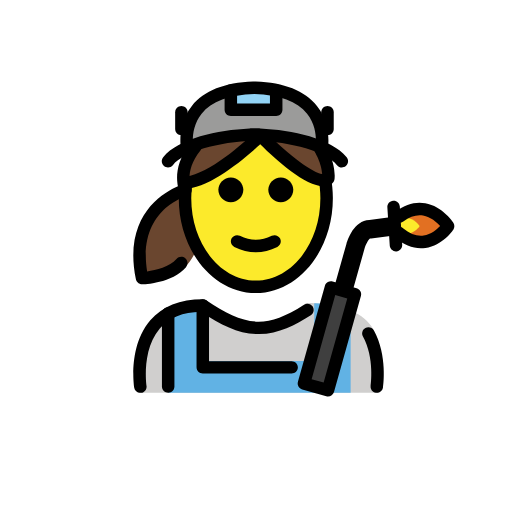
t = 0.00 s
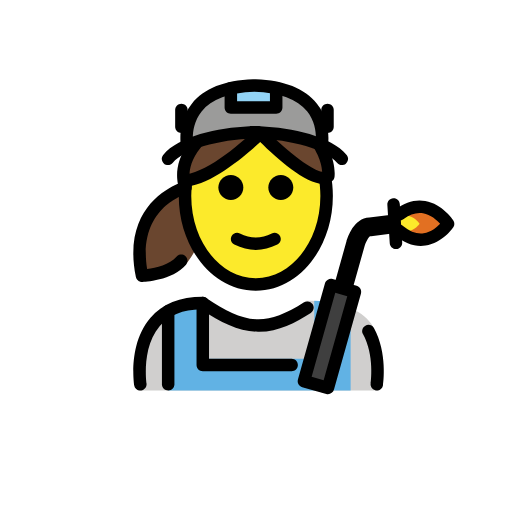
t = 0.48 s
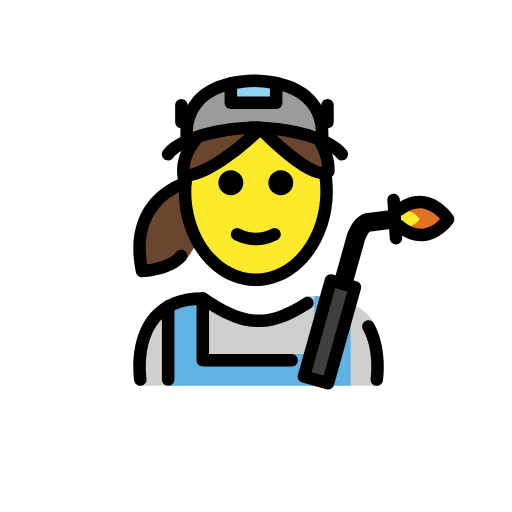
t = 1.43 s
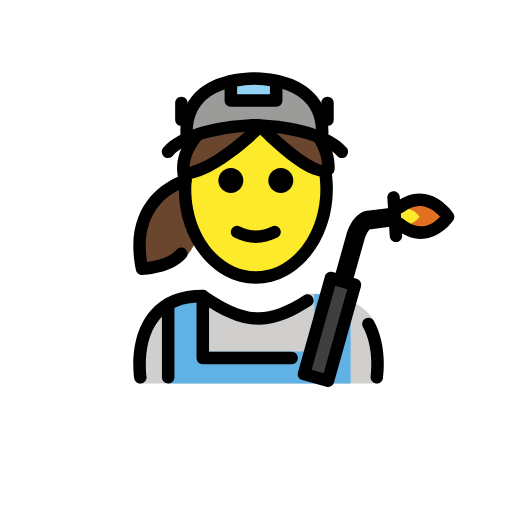
t = 1.90 s
t = 2.38 s: frame unchanged from t = 1.43 s, image omitted
t = 3.33 s: frame unchanged from t = 0.48 s, image omitted

The animated SVG that drew these frames (rendered in a browser with its animation timeline set to each time). Animation: 1 SMIL element (animateTransform=1); one cycle of 3.80 s, repeats indefinitely.

<?xml version='1.0' encoding='utf-8'?>
<svg xmlns="http://www.w3.org/2000/svg" id="emoji" viewBox="-5 -5 82 82" version="1.1" width="200" height="200" role="img">
  <title>OpenMoji: woman factory worker</title><g><g id="color">
    <path fill="#D0CFCE" d="M17.4341,57.917c0,0-2.1701-13.6701,9.8299-13.6701c3.1919,2.1279,5.9264,3.5984,9,3.5922h-0.125 c3.0736,0.0062,4.7082-2.1643,7.9-4.2922c5.2722,0,8.818,1.4395,10.3884,3.6367C57.204,51.0687,55.539,57.917,55.539,57.917" />
    <path fill="#61B2E4" d="M51.1556,45.0999v12.8142H21.9525V44.8448l-0.0033-0.0058c1.3944-0.797,3.2031-1.2921,5.5449-1.2921v9.2652 h17.8378V43.717l0.0007-0.1684c2.3927,0.0347,4.4908,0.5958,5.8761,1.467" />
    <path fill="#9B9B9A" d="M35.6669,9.0596c0.0293,0.0008,0.0557,0.0033,0.0845,0.0041c0.0293-0.0008,0.0554-0.0033,0.0844-0.0041 H35.6669z" />
    <path fill="#9B9B9A" d="M35.7514,9.0637c-12.6145,0.3537-10.76,9.6192-10.76,9.6192c6.4832-3.498,18.0292-2.5454,21.5202,0 C46.5116,18.6829,48.3661,9.4174,35.7514,9.0637z" />
    <path fill="#E27022" d="M58.9129,32.3237c4.5772,3.7761,7.8592-1.1008,7.8592-1.1008s-3.2379-4.9716-7.7812-1.5403" />
    <polyline fill="#92D3F5" points="31.9708,9.5084 31.9708,12.5957 39.2346,12.5957 39.2346,9.5084" />
    <rect x="39.775" y="47.2651" width="15.9782" height="4" transform="matrix(0.2706 -0.9627 0.9627 0.2706 -12.5879 81.9162)" fill="#3F3F3F" />
    <line x1="58.0362" x2="58.4179" y1="28.1373" y2="34.2638" fill="none" />
    <path fill="#FCEA2B" d="M58.5002,31.7437c2.1562,1.7788,3.7022-0.5186,3.7022-0.5186s-1.5252-2.3419-3.6654-0.7255" />
  </g>
  <g id="hair">
    <path fill="#6A462F" d="M25.0124,24.4735c0,0-10.6339,2.5266-7.9128,15.7288c0,0,5.3626,0.1413,7.5363-2.4283 c0,0,2.4867-2.2424,3.5184-8.1866c1.0317-5.9441-3.2501-5.1368-3.2501-5.1368" />
    <path fill="#6A462F" d="M24.9,24.521c4.7415-0.4991,11.7795-7.5645,11.7795-7.5645s8.5126,8.7362,10.8925,6.8972 c0.2163-2.3798-1.2982-4.7597-1.2982-4.7597s-8.8314-5.4799-19.9716-0.3616c-3.0698,3.8232-1.6044,6.9598-1.6044,6.9598" />
  </g>
  <g id="skin">
    <path fill="#FCEA2B" d="M36.6795,16.9565c0,0-7.038,7.0654-11.7795,7.5645l-0.2022,1.1712c0,0-0.0659-0.1473-0.1402-0.4043 c-0.043,0.5018-0.0679,1.0103-0.0679,1.5263c0,7.8276,5.0765,14.1732,11.3386,14.1732s11.3386-6.3455,11.3386-14.1732 c0-0.9328-0.0767-1.8426-0.2143-2.725C43.9871,24.4535,36.6795,16.9565,36.6795,16.9565z" />
  </g>
  <g id="skin-shadow" />
  <g id="line">
    <path d="M41.9708,25.4081c0,1.1045-0.8965,2-2,2s-2-0.8955-2-2c0-1.1035,0.8965-2,2-2S41.9708,24.3046,41.9708,25.4081" />
    <path d="M33.9708,25.4081c0,1.1045-0.8965,2-2,2s-2-0.8955-2-2c0-1.1035,0.8965-2,2-2S33.9708,24.3046,33.9708,25.4081" />
    <path d="M35.9707,35.4106c-1.1519,0-2.3038-0.2862-3.4473-0.858c-0.4941-0.247-0.6943-0.8476-0.4473-1.3418 c0.2466-0.4936,0.8462-0.6943,1.3418-0.4472c1.7178,0.8594,3.3877,0.8594,5.1055,0c0.4946-0.2471,1.0947-0.0464,1.3418,0.4472 c0.2471,0.4942,0.0469,1.0948-0.4473,1.3418C38.2744,35.1244,37.1225,35.4106,35.9707,35.4106z" />
    <path d="M35.9707,41.9424c-6.8037,0-12.3389-6.8067-12.3389-15.1734c0-0.874,0.0606-1.7504,0.1807-2.6044l1.9805,0.2773 c-0.1065,0.7632-0.1612,1.5459-0.1612,2.3271c0,7.2642,4.6377,13.1734,10.3389,13.1734s10.3389-5.9092,10.3389-13.1734 c0-1.0727-0.1016-2.1391-0.3028-3.1699l1.9629-0.3828c0.2256,1.1567,0.3399,2.3521,0.3399,3.5527 C48.3096,35.1357,42.7744,41.9424,35.9707,41.9424z" />
    <path d="M39.2344,13.5957h-7.2637c-0.5527,0-1-0.4478-1-1V9.5083c0-0.5522,0.4473-1,1-1c0.5527,0,1,0.4478,1,1v2.0874h5.2637 V9.5083c0-0.5522,0.4472-1,1-1c0.5527,0,1,0.4478,1,1v3.0874C40.2344,13.1479,39.7871,13.5957,39.2344,13.5957z" />
    <path d="M47.4502,16.6587c-0.5527,0-1-0.4478-1-1v-2.6763c0-0.5522,0.4473-1,1-1s1,0.4478,1,1v2.6763 C48.4502,16.2109,48.0029,16.6587,47.4502,16.6587z" />
    <path d="M24.0527,16.6587c-0.5527,0-1-0.4478-1-1v-2.6763c0-0.5522,0.4473-1,1-1c0.5528,0,1,0.4478,1,1v2.6763 C25.0527,16.2109,24.6055,16.6587,24.0527,16.6587z" />
    <path d="M55.3535,57.9189c-0.0508,0-0.1015-0.0029-0.1523-0.0107c-0.5459-0.083-0.9209-0.5937-0.8379-1.1387 c0.0068-0.0449,0.6484-4.4785-1.2334-7.8838c-0.2676-0.4834-0.0918-1.0918,0.3916-1.3584 c0.4853-0.2685,1.0918-0.0908,1.3584,0.3916c2.2178,4.0118,1.4922,8.9454,1.4599,9.1534 C56.2637,57.5664,55.8379,57.9189,55.3535,57.9189z" />
    <path d="M17.4746,57.9189c-0.4844,0-0.9101-0.3525-0.9863-0.8466c-0.041-0.2696-0.9727-6.6328,2.581-10.7754 c1.9229-2.2412,4.751-3.377,8.4073-3.377c0.1972,0,0.3906,0.0586,0.5547,0.168c3.1542,2.1025,5.6611,3.4111,8.3828,3.4238 c2.1523-0.0097,4.2714-0.7998,7.2929-2.7138c0.4668-0.2959,1.084-0.1563,1.3799,0.3095c0.2959,0.4668,0.1572,1.084-0.3096,1.3799 c-2.4404,1.5459-5.1279,2.9785-8.2539,3.0234c-0.0156,0.001-0.0312,0.0049-0.0468,0.001h-0.003 c-0.0117-0.001-0.0254-0.001-0.0381,0h-0.0459c-0.0117,0-0.0234,0-0.0351,0h-0.0029c-0.0157,0.0039-0.0293,0-0.044-0.001 c-3.1006-0.0419-5.8174-1.4023-9.1279-3.5878c-2.8965,0.0566-5.1104,0.9541-6.5859,2.6689 c-2.9561,3.4365-2.1377,9.1201-2.129,9.1777c0.0831,0.545-0.2919,1.0547-0.8378,1.1387 C17.5762,57.916,17.5254,57.9189,17.4746,57.9189z" />
    <path d="M41.707,54.8369H27.4766c-0.5528,0-1-0.4473-1-1v-9.917c0-0.5527,0.4472-1,1-1c0.5527,0,1,0.4473,1,1v8.917H41.707 c0.5528,0,1,0.4473,1,1S42.2598,54.8369,41.707,54.8369z" />
    <path d="M21.9346,57.9199c-0.5528,0-1-0.4472-1-1V45.2178c0-0.5528,0.4472-1,1-1c0.5527,0,1,0.4472,1,1v11.7021 C22.9346,57.4727,22.4873,57.9199,21.9346,57.9199z" />
    <path d="M24.9824,19.6831c-0.4668,0-0.8847-0.3281-0.9795-0.8037c-0.0312-0.1548-0.7324-3.832,1.7246-6.9072 c1.9434-2.4312,5.2393-3.7442,9.8008-3.9043c0.043-0.0054,0.0869-0.0083,0.1309-0.0083h0.1689c0.044,0,0.0879,0.0029,0.1309,0.0083 c4.5615,0.1601,7.8584,1.4731,9.8008,3.9048c2.457,3.0747,1.7558,6.7519,1.7246,6.9072c-0.1094,0.5415-0.6387,0.8887-1.1768,0.7837 c-0.542-0.1084-0.8926-0.6358-0.7842-1.1773c0.0049-0.0254,0.5401-2.9502-1.3408-5.2846c-1.5849-1.9668-4.4238-3.023-8.4385-3.1397 c-4.0283,0.1172-6.872,1.1797-8.4541,3.1587c-1.8818,2.3555-1.332,5.2373-1.3261,5.2661c0.1084,0.5415-0.2422,1.0684-0.7842,1.1768 C25.1133,19.6768,25.0479,19.6831,24.9824,19.6831z" />
    <path d="M51.3691,41.9805l-2.8886-0.8125l2.0088-7.1465c0.1796-0.6309,1.1845-3.7149,3.6533-3.8067l3.8926-0.5019l0.3847,2.9746 l-3.9726,0.5127c-0.0645,0.0088-0.128,0.0127-0.1924,0.0127c-0.2022,0.1025-0.6758,0.9307-0.8799,1.6309L51.3691,41.9805z" />
    <path d="M47.5283,58.4971c-0.0898,0-0.1806-0.0117-0.2715-0.0371l-3.8515-1.0821c-0.2549-0.0722-0.4717-0.2422-0.6016-0.4736 s-0.1621-0.5049-0.0908-0.7598l4.3242-15.3828c0.0723-0.2558,0.2422-0.4717,0.4736-0.6015 c0.2305-0.1299,0.503-0.1622,0.7598-0.0909l3.8506,1.083c0.5322,0.1495,0.8418,0.7022,0.6924,1.2334l-4.3233,15.3819 C48.3662,58.209,47.9648,58.4971,47.5283,58.4971z M44.9092,55.7227l1.9258,0.541l3.7822-13.4561l-1.9248-0.542L44.9092,55.7227z" />
    <path d="M58.417,35.2637c-0.5234,0-0.9639-0.4082-0.9971-0.9375l-0.3818-6.127c-0.0342-0.5508,0.3848-1.0259,0.9355-1.06 c0.5645-0.0454,1.0264,0.3847,1.0606,0.936l0.3818,6.126c0.0342,0.5517-0.3847,1.0263-0.9355,1.0605 C58.459,35.2627,58.4375,35.2637,58.417,35.2637z" />
    <path d="M17.7432,40.54c-0.4737,0-0.8838-0.332-0.9795-0.7978c-2.0791-10.0869,4.2383-13.8545,6.7275-14.9253 c-0.2764-1.3901-0.3252-4.0234,2.043-6.9746c0.3476-0.4302,0.9756-0.499,1.4062-0.1538c0.4307,0.3457,0.5,0.9751,0.1543,1.4057 c-2.6074,3.2481-1.5215,5.8125-1.4746,5.9204c0.1182,0.2671,0.1153,0.5782-0.0107,0.8414 c-0.127,0.2636-0.3604,0.4633-0.6426,0.5385c-0.332,0.0909-7.9619,2.295-6.4043,12.0713c1.4033-0.1806,3.6338-0.7129,4.7002-1.9736 c0.3564-0.4209,0.9863-0.4727,1.4102-0.1172c0.4209,0.3574,0.4736,0.9883,0.1171,1.4102c-2.1767,2.5712-6.8183,2.748-7.0146,2.7539 C17.7646,40.54,17.7539,40.54,17.7432,40.54z" />
    <path d="M24.9111,25.2573c-0.5058,0-0.9394-0.3818-0.9931-0.8955c-0.0586-0.5488,0.3398-1.041,0.8896-1.0991 c3.5996-0.3789,9.2871-5.3809,11.1748-7.2759c0.1895-0.1899,0.4199-0.3281,0.7149-0.2944 c0.2675,0.0014,0.5234,0.1103,0.7099,0.3022c3.9629,4.0655,7.8487,6.7652,9.1924,6.8794c-0.0889-1.792-1.1465-3.4897-1.1582-3.5088 c-0.2939-0.4663-0.1553-1.0839,0.3106-1.3789c0.4658-0.2949,1.083-0.1572,1.3779,0.3067c0.0693,0.1089,1.6953,2.6987,1.4502,5.3877 c-0.0254,0.2768-0.1651,0.5307-0.3848,0.7006c-2.5713,1.9864-8.4678-3.2495-11.5195-6.2841 c-1.9697,1.8515-7.5,6.7168-11.6592,7.1548C24.9814,25.2554,24.9463,25.2573,24.9111,25.2573z M47.584,23.5898h0.0098H47.584z" />
    <path d="M49.75,21.8184c-0.2891,0-0.5742-0.1241-0.7725-0.3638c-1.7724-2.1484-7.1289-3.7241-13.1494-3.895 c-6.0205,0.1709-11.3769,1.7466-13.1494,3.895c-0.3516,0.4248-0.9805,0.4873-1.4082,0.1352 c-0.4258-0.3515-0.4863-0.9819-0.1348-1.4077c2.4952-3.0239,8.7188-4.333,13.837-4.5893c0.0937-0.0293,0.1933-0.0449,0.2968-0.0449 h1.1172c0.1035,0,0.2031,0.0156,0.2969,0.0449c5.1182,0.2563,11.3418,1.5654,13.8369,4.5893 c0.3516,0.4258,0.291,1.0562-0.1348,1.4077C50.1992,21.7437,49.9736,21.8184,49.75,21.8184z" />
    <path d="M62.3906,34.7578c-1.3935,0-2.7734-0.5576-4.1142-1.6631c-0.4258-0.3515-0.4864-0.9814-0.1348-1.4082 c0.3516-0.4248,0.9805-0.4853,1.4082-0.1347c1.125,0.9287,2.2305,1.3193,3.3008,1.1738c1.1816-0.167,2.1162-0.9629,2.6377-1.5166 c-0.5313-0.5938-1.5049-1.4746-2.7393-1.6865c-1.0176-0.1768-2.081,0.1474-3.1552,0.958c-0.4424,0.334-1.0684,0.2451-1.4004-0.1953 c-0.333-0.4405-0.2452-1.0674,0.1953-1.4004c1.5361-1.1617,3.1162-1.6114,4.7168-1.3306c2.7568,0.4824,4.4345,3.0151,4.5049,3.1226 c0.2187,0.3369,0.2158,0.7714-0.0079,1.1045c-0.0693,0.1025-1.7285,2.5253-4.4521,2.9218 C62.8965,34.7393,62.6436,34.7578,62.3906,34.7578z" />
  </g>
<animateTransform attributeName="transform" type="translate" values="0 0;0 -1.5;0 0" dur="3.8s" repeatCount="indefinite" /></g></svg>
